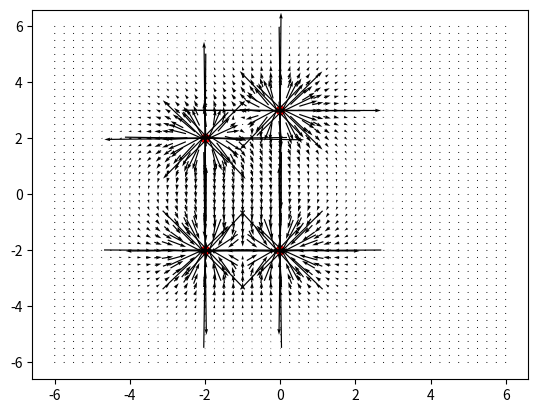

The script that saved this image:
import matplotlib.pyplot as plt
import numpy as np


class system:
    def __init__(self, x, y):
        self.x = x
        self.y = y
        self.len_x = len(x)
        self.len_y = len(y)
        self.charges = []

    def append_particles(self, q, r):
        particle = charge(q, r)
        self.charges.append(particle)

    def calc_field(self):
        self.field = np.zeros((2, self.len_x, self.len_y))
        for i in range(self.len_x):
            for j in range(self.len_y):
                r_i = [self.x[i], self.y[j]]
                for charge in self.charges:
                    charge.calc_field(r_i)
                    self.field[:, i, j] += charge.field

    def plot_field(self):
        self.plot_charges()
        plt.quiver(self.x, self.y, self.field[1], self.field[0],
                   units="width", pivot='mid')
        plt.show()

    def plot_charges(self):
        for charge in self.charges:
            y, x = charge.r
            plt.scatter(x, y, color="red")


class charge:
    def __init__(self, q, r):
        self.r = np.array([r[1], r[0]])
        self.q = q

    def calc_field(self, r_i):
        r_i = np.array(r_i)
        dr = self.r-r_i
        norm = np.linalg.norm(dr)
        self.field = -self.q*dr/norm**3


inputs = {
    "limits": 6,
    "delta": 0.25,
}
x = np.arange(-inputs["limits"],
              inputs["limits"]+inputs["delta"],
              inputs["delta"],)
y = np.arange(-inputs["limits"],
              inputs["limits"]+inputs["delta"],
              inputs["delta"],)
system = system(x, y)
system.append_particles(1, [0, 3])
system.append_particles(-1, [0, -2])
system.append_particles(1, [-2, 2])
system.append_particles(-1, [-2, -2])
system.calc_field()
system.plot_field()
